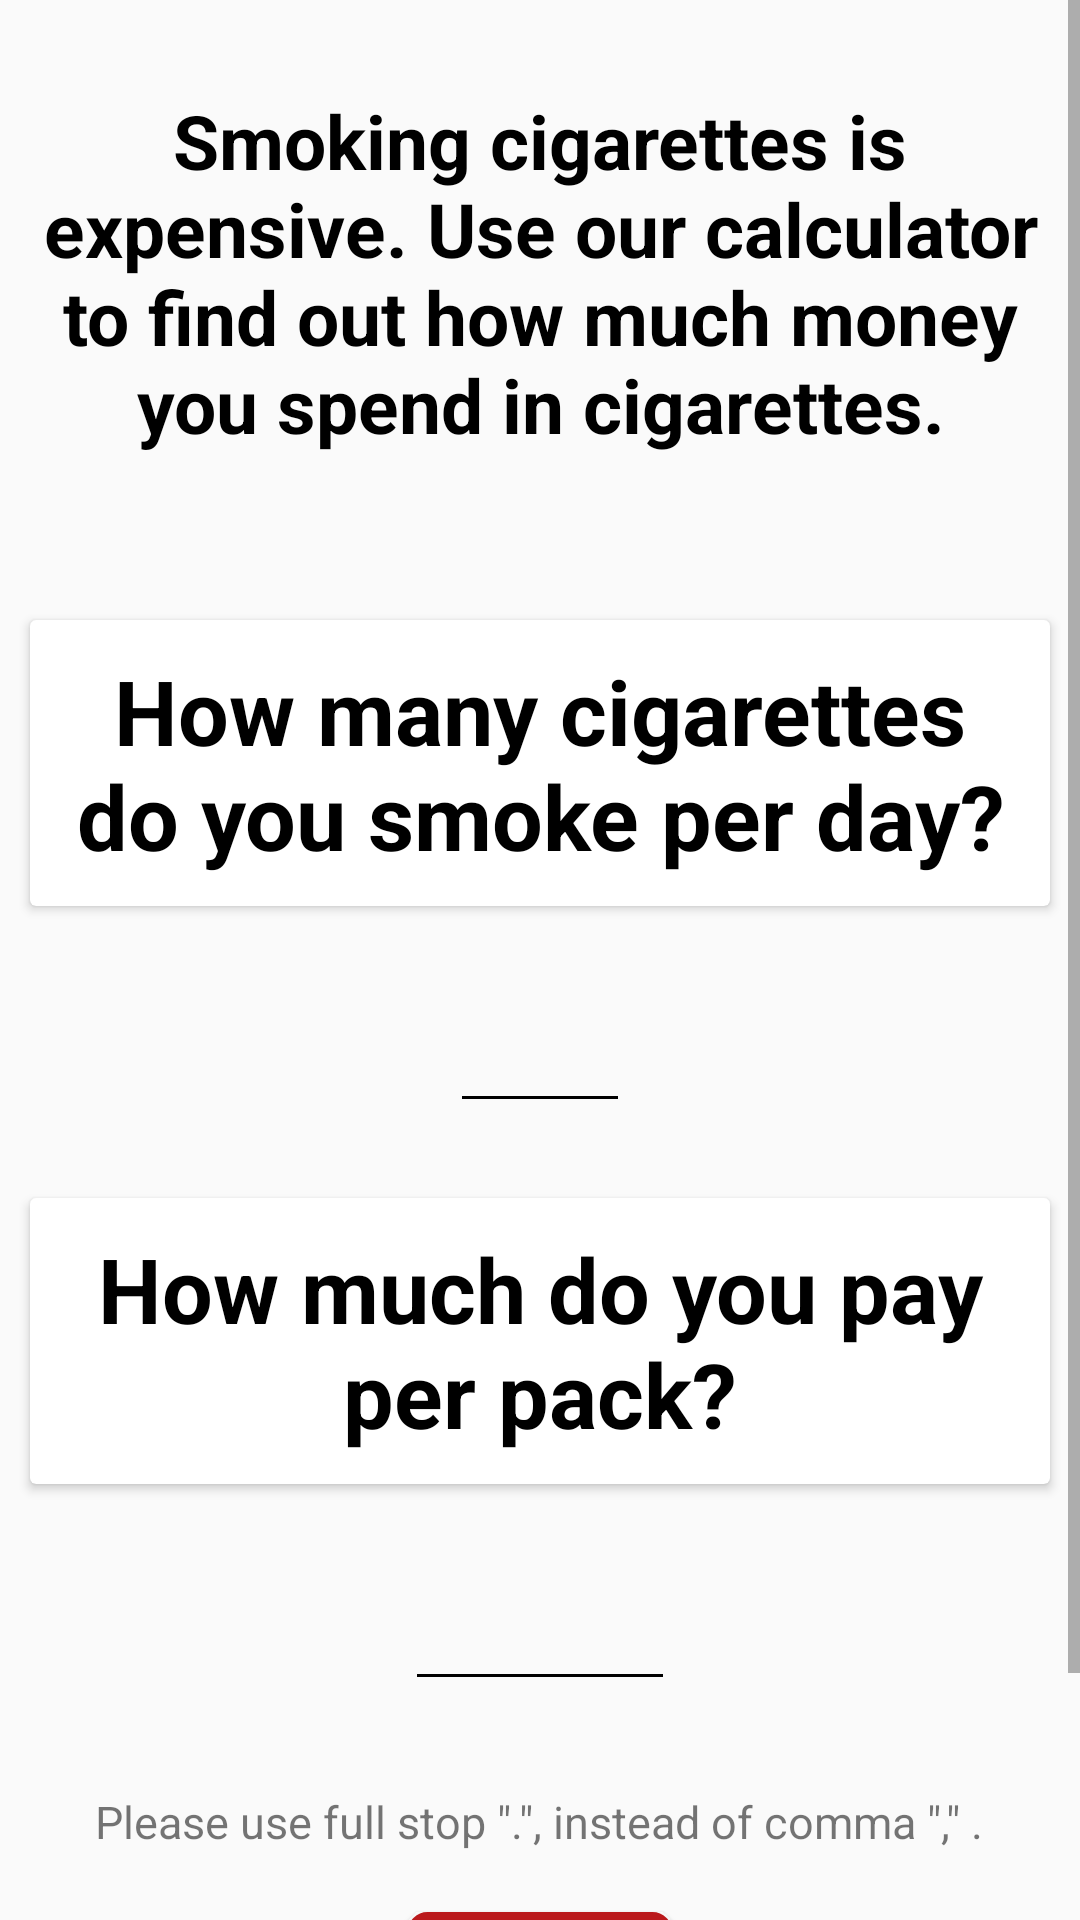

Write the Android layout XML for this screen, with the resource values it uses.
<!-- AndroidManifest.xml: activity theme AppTheme.NoActionBar -->
<!-- res/layout/fragment_spending.xml -->
<?xml version="1.0" encoding="utf-8"?>
<ScrollView xmlns:android="http://schemas.android.com/apk/res/android"
    android:layout_width="match_parent"
    android:layout_height="match_parent">

    <LinearLayout xmlns:app="http://schemas.android.com/apk/res-auto"
        xmlns:tools="http://schemas.android.com/tools"
        android:id="@+id/SpendingFrag"
        android:layout_width="match_parent"
        android:layout_height="match_parent"
        android:layout_centerHorizontal="true"
        android:clickable="true"
        android:fitsSystemWindows="true"
        android:focusable="true"
        android:gravity="center"
        android:orientation="vertical"
        tools:context=".fragments.MainFragment">

        <TextView
            android:layout_width="wrap_content"
            android:layout_height="wrap_content"
            android:layout_marginStart="@dimen/Spending_Head_textview_marginStart"
            android:layout_marginTop="@dimen/Spending_Head_textview_marginTop"
            android:layout_marginEnd="@dimen/Spending_Head_textview_marginEnd"
            android:layout_marginBottom="@dimen/Spending_Head_textview_marginBottom"
            android:gravity="center"
            android:text="@string/Spending_head_textview"
            android:textColor="@color/black"
            android:textColorHighlight="#FFFFFF"
            android:textColorHint="#000000"
            android:textColorLink="#000000"
            android:textSize="@dimen/Spending_Head_textview_font_size"
            android:textStyle="bold" />

        <androidx.cardview.widget.CardView
            android:layout_width="match_parent"
            android:layout_height="wrap_content"
            android:layout_marginStart="@dimen/Spending_CardView_textview_marginStart"
            android:layout_marginTop="@dimen/Spending_CardView_textview_marginTop"
            android:layout_marginEnd="@dimen/Spending_CardView_textview_marginEnd"
            android:layout_marginBottom="@dimen/Spending_CardView_textview_marginBottom"
            android:elevation="@dimen/main_CardView_elevation">

            <TextView
                android:layout_width="wrap_content"
                android:layout_height="wrap_content"
                android:layout_marginStart="@dimen/main_CardView_textview_marginStart"
                android:layout_marginTop="@dimen/main_CardView_textview_marginTop"
                android:layout_marginEnd="@dimen/main_CardView_textview_marginEnd"
                android:layout_marginBottom="@dimen/main_CardView_textview_marginBottom"
                android:gravity="center"
                android:text="@string/How_many_smoke_per_day"
                android:textColor="@color/black"
                android:textColorHighlight="#FFFFFF"
                android:textColorHint="#000000"
                android:textColorLink="#000000"
                android:textSize="@dimen/Spending_CardView_textview_font_size"
                android:textStyle="bold" />
        </androidx.cardview.widget.CardView>

        <EditText
            android:id="@+id/HowManyPerDay"
            android:layout_width="60dp"
            android:layout_height="wrap_content"
            android:layout_marginStart="@dimen/Spending_EditText_marginStart"
            android:layout_marginTop="@dimen/Spending_EditText_marginTop"
            android:layout_marginEnd="@dimen/Spending_EditText_marginEnd"
            android:layout_marginBottom="@dimen/Spending_EditText_marginBottom"
            android:backgroundTint="@color/black"
            android:defaultFocusHighlightEnabled="false"
            android:ems="10"
            android:inputType="number"
            android:maxLength="2"
            android:textAlignment="center"
            android:textColorHighlight="#009688"
            android:textColorLink="@color/red"
            android:textCursorDrawable="@color/black"
            android:textSize="30dp" />

        <androidx.cardview.widget.CardView
            android:layout_width="match_parent"
            android:layout_height="wrap_content"
            android:layout_marginStart="@dimen/Spending_CardView_textview_marginStart"
            android:layout_marginTop="@dimen/Spending_CardView_textview_marginTop"
            android:layout_marginEnd="@dimen/Spending_CardView_textview_marginEnd"
            android:layout_marginBottom="@dimen/Spending_CardView_textview_marginBottom"
            android:elevation="@dimen/main_CardView_elevation">

            <TextView
                android:layout_width="wrap_content"
                android:layout_height="wrap_content"
                android:layout_marginStart="@dimen/main_CardView_textview_marginStart"
                android:layout_marginTop="@dimen/main_CardView_textview_marginTop"
                android:layout_marginEnd="@dimen/main_CardView_textview_marginEnd"
                android:layout_marginBottom="@dimen/main_CardView_textview_marginBottom"
                android:gravity="center"
                android:text="@string/How_much_pay_per_pack"
                android:textColor="@color/black"
                android:textColorHighlight="#FFFFFF"
                android:textColorHint="#000000"
                android:textColorLink="#000000"
                android:textSize="@dimen/Spending_CardView_textview_font_size"
                android:textStyle="bold" />
        </androidx.cardview.widget.CardView>

        <EditText
            android:id="@+id/HowMuchPerPack"
            android:layout_width="90dp"
            android:layout_height="wrap_content"
            android:layout_marginStart="@dimen/Spending_EditText_marginStart"
            android:layout_marginTop="@dimen/Spending_EditText_marginTop"
            android:layout_marginEnd="@dimen/Spending_EditText_marginEnd"
            android:layout_marginBottom="@dimen/Spending_EditText_marginBottom"
            android:backgroundTint="@color/black"
            android:defaultFocusHighlightEnabled="false"
            android:ems="10"
            android:inputType="numberDecimal|numberSigned"
            android:maxLength="5"
            android:textAlignment="center"
            android:textColorHighlight="#009688"
            android:textColorLink="@color/red"
            android:textCursorDrawable="@color/black"
            android:textSize="30dp" />

        <TextView
            android:layout_width="wrap_content"
            android:layout_height="wrap_content"
            android:layout_marginTop="@dimen/Spending_Head_textview_marginStart"
            android:layout_marginBottom="@dimen/Spending_Head_textview_marginStart"
            android:text="@string/How_much_pay_per_pack_disclaimer"
            android:textSize="15sp" />

        <Button
            android:id="@+id/btn_spending_submit"
            android:layout_width="wrap_content"
            android:layout_height="wrap_content"
            android:layout_marginStart="30dp"
            android:layout_marginTop="10dp"
            android:layout_marginEnd="30dp"
            android:layout_marginBottom="10dp"
            android:background="@drawable/shape_rounded_button"
            android:foreground="?attr/selectableItemBackground"
            android:gravity="center"
            android:text="Submit"
            android:textColor="@color/black"
            android:textSize="17dp"
            android:textStyle="bold" />


        <com.google.android.gms.ads.AdView xmlns:ads="http://schemas.android.com/apk/res-auto"
            android:id="@+id/adViewSpending"
            android:layout_width="match_parent"
            android:layout_height="wrap_content"
            android:layout_alignParentBottom="true"
            android:layout_centerHorizontal="true"
            android:layout_marginTop="10dp"
            android:layout_marginBottom="10dp"
            ads:adSize="BANNER"
            ads:adUnitId="ca-app-pub-3940256099942544/6300978111"></com.google.android.gms.ads.AdView>
    </LinearLayout>
</ScrollView>
<!-- resources referenced by this layout -->
<resources>
  <color name="black">#FF000000</color>
  <color name="red">#BA181B</color>
  <dimen name="Spending_CardView_textview_font_size">30dp</dimen>
  <dimen name="Spending_CardView_textview_marginBottom">10dp</dimen>
  <dimen name="Spending_CardView_textview_marginEnd">10dp</dimen>
  <dimen name="Spending_CardView_textview_marginStart">10dp</dimen>
  <dimen name="Spending_CardView_textview_marginTop">5dp</dimen>
  <dimen name="Spending_EditText_marginBottom">20dp</dimen>
  <dimen name="Spending_EditText_marginEnd">10dp</dimen>
  <dimen name="Spending_EditText_marginStart">10dp</dimen>
  <dimen name="Spending_EditText_marginTop">5dp</dimen>
  <dimen name="Spending_Head_textview_font_size">25dp</dimen>
  <dimen name="Spending_Head_textview_marginBottom">50dp</dimen>
  <dimen name="Spending_Head_textview_marginEnd">10dp</dimen>
  <dimen name="Spending_Head_textview_marginStart">10dp</dimen>
  <dimen name="Spending_Head_textview_marginTop">30dp</dimen>
  <dimen name="main_CardView_elevation">10dp</dimen>
  <dimen name="main_CardView_textview_marginBottom">10dp</dimen>
  <dimen name="main_CardView_textview_marginEnd">10dp</dimen>
  <dimen name="main_CardView_textview_marginStart">10dp</dimen>
  <dimen name="main_CardView_textview_marginTop">10dp</dimen>
  <!-- drawable shape_rounded_button (drawable-v24) -->
  <?xml version="1.0" encoding="utf-8"?>
  <shape xmlns:android="http://schemas.android.com/apk/res/android"
      android:shape="rectangle">
      <stroke android:color="@color/red"
          android:width="3dp"/>
      <solid android:color="@color/white"/>
      <corners android:radius="5dp"/>
  </shape>
  <string name="How_many_smoke_per_day">How many cigarettes do you smoke per day?</string>
  <string name="How_much_pay_per_pack">How much do you pay per pack?</string>
  <string name="How_much_pay_per_pack_disclaimer">Please use full stop \".\", instead of comma \",\" . </string>
  <string name="Spending_head_textview">Smoking cigarettes is expensive. Use our calculator to find out how much money you spend in cigarettes.</string>
  <style name="AppTheme.NoActionBar" parent="Theme.AppCompat.Light.NoActionBar">
          <item name="windowNoTitle">true</item>
          <item name="windowActionBar">false</item>
          <item name="android:windowFullscreen">false</item>
          <item name="android:windowContentOverlay">@null</item>
          <item name="android:statusBarColor" tools:targetApi="l">@color/red</item>
      </style>
  <color name="white">#FFFFFFFF</color>
</resources>
